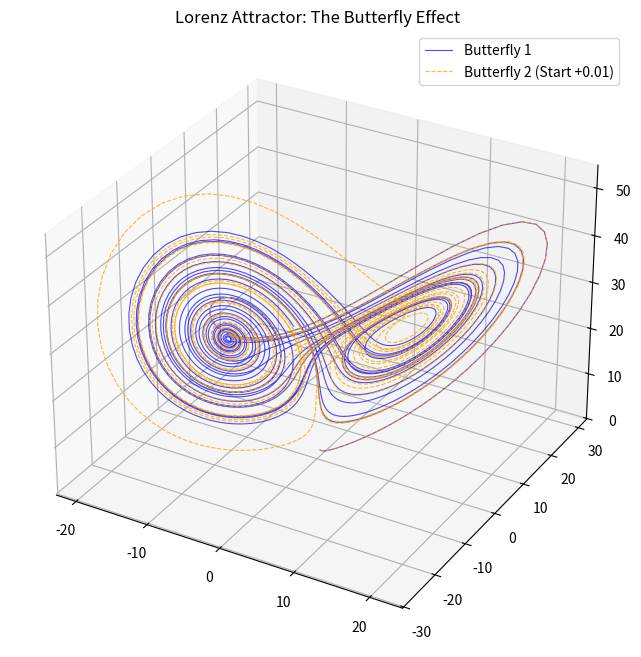

This figure's Python source:
import numpy as np
import matplotlib.pyplot as plt

# 1. 定義羅倫茲方程 (這就是天氣運作的簡化規則)
def lorenz_step(x, y, z, s=10, r=28, b=2.667, dt=0.01):
    x_dot = s * (y - x)
    y_dot = r * x - y - x * z
    z_dot = x * y - b * z
    # 更新位置 (歐拉法)
    return x + x_dot * dt, y + y_dot * dt, z + z_dot * dt

# 2. 設定參數
dt = 0.01
num_steps = 3000

# 3. 初始化兩條軌跡 (起點只差一點點！)
# 軌跡 A
xs, ys, zs = np.empty(num_steps), np.empty(num_steps), np.empty(num_steps)
xs[0], ys[0], zs[0] = (0., 1., 1.05)

# 軌跡 B (只差 0.01)
xs2, ys2, zs2 = np.empty(num_steps), np.empty(num_steps), np.empty(num_steps)
xs2[0], ys2[0], zs2[0] = (0., 1., 1.05 + 0.01) # <--- 這裡就是蝴蝶效應的源頭

# 4. 開始運算
for i in range(num_steps - 1):
    xs[i+1], ys[i+1], zs[i+1] = lorenz_step(xs[i], ys[i], zs[i])
    xs2[i+1], ys2[i+1], zs2[i+1] = lorenz_step(xs2[i], ys2[i], zs2[i])

# 5. 畫圖
fig = plt.figure(figsize=(10, 8))
ax = fig.add_subplot(projection='3d')

# 畫第一條線 (藍色)
ax.plot(xs, ys, zs, lw=0.8, c='blue', alpha=0.7, label='Butterfly 1')

# 畫第二條線 (黃色 dashed)
# 注意看：前幾步它們是重疊的，後面突然分開
ax.plot(xs2, ys2, zs2, lw=0.8, c='orange', linestyle='--', alpha=0.8, label='Butterfly 2 (Start +0.01)')

ax.set_title("Lorenz Attractor: The Butterfly Effect")
ax.legend()
plt.show()
